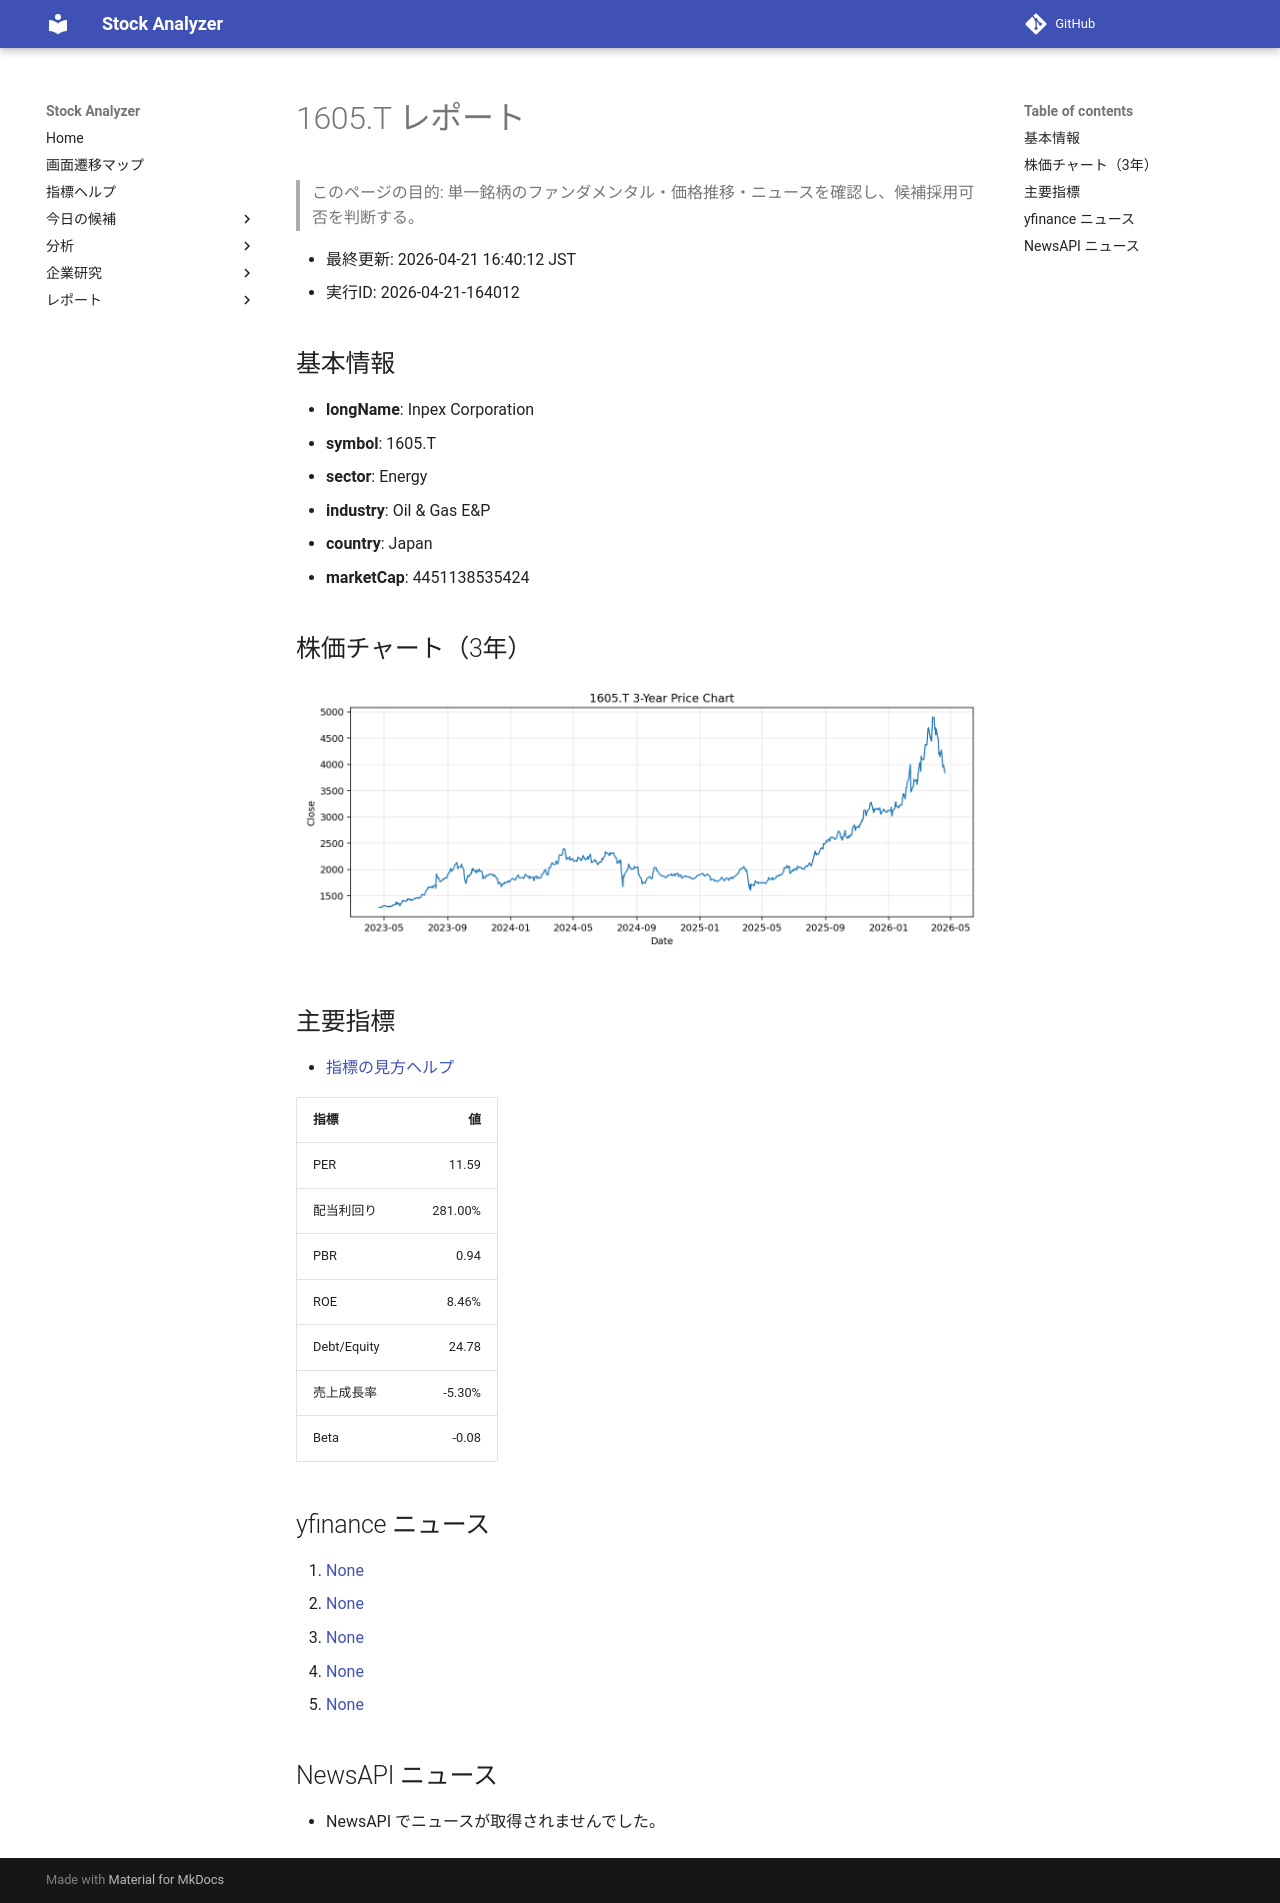

repository: Yumi-note/Making-APP · page: reports/2026-04-21/164012/1605_T/index.html · generator: mkdocs

# 1605.T レポート

> このページの目的: 単一銘柄のファンダメンタル・価格推移・ニュースを確認し、候補採用可否を判断する。

- 最終更新: 2026-04-21 16:40:12 JST
- 実行ID: 2026-04-21-164012

## 基本情報

- **longName**: Inpex Corporation
- **symbol**: 1605.T
- **sector**: Energy
- **industry**: Oil & Gas E&P
- **country**: Japan
- **marketCap**: 4451138535424

## 株価チャート（3年）

![1605.T 3-year price chart](1605_T_3y.png)

## 主要指標

- [指標の見方ヘルプ](../../../../indicators.md)

| 指標 | 値 |
|---|---:|
| PER | 11.59 |
| 配当利回り | 281.00% |
| PBR | 0.94 |
| ROE | 8.46% |
| Debt/Equity | 24.78 |
| 売上成長率 | -5.30% |
| Beta | -0.08 |

## yfinance ニュース

1. [None](None)
2. [None](None)
3. [None](None)
4. [None](None)
5. [None](None)

## NewsAPI ニュース

- NewsAPI でニュースが取得されませんでした。
